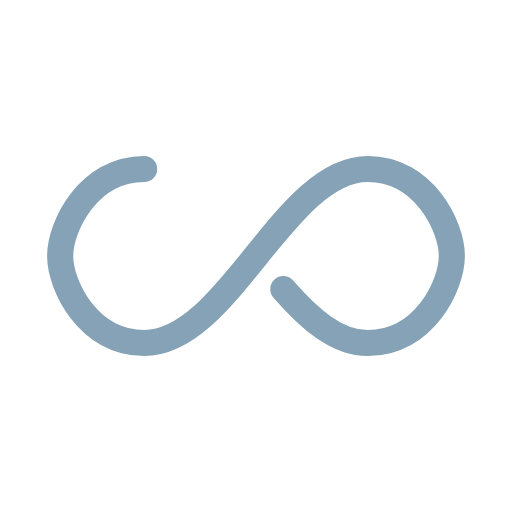
t = 0.00 s
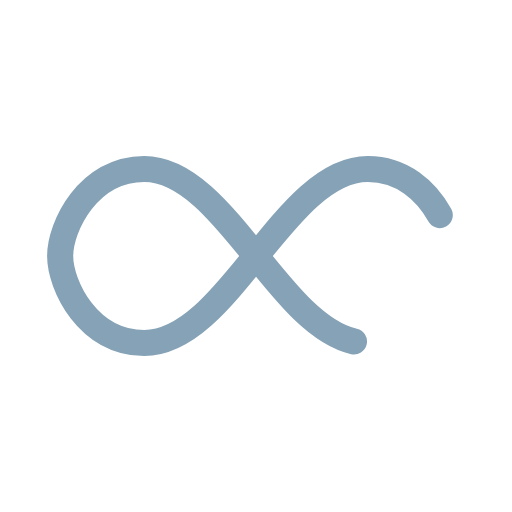
t = 0.25 s
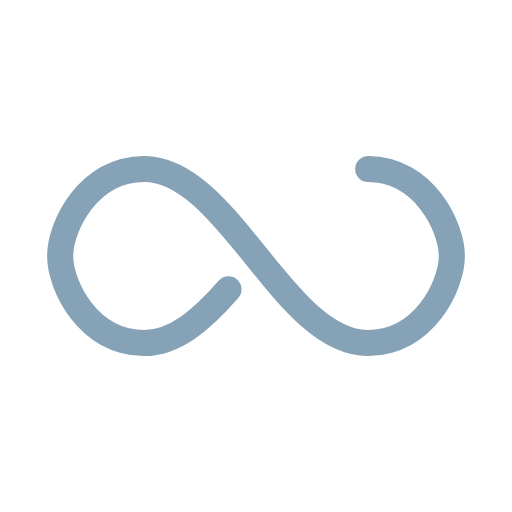
t = 0.50 s
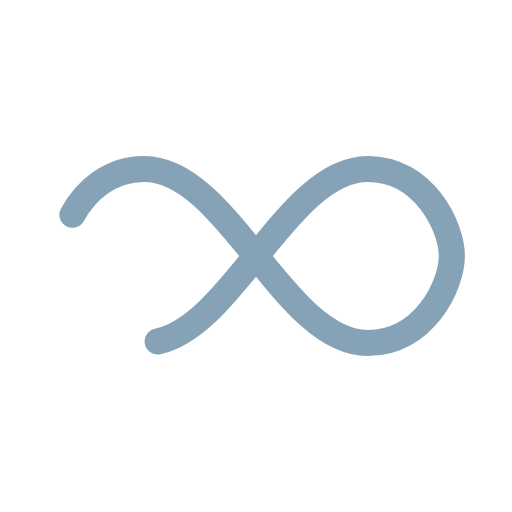
t = 0.75 s

The animated SVG that drew these frames (rendered in a browser with its animation timeline set to each time). Animation: 1 SMIL element (animate=1); one cycle of 1.00 s, repeats indefinitely.

<?xml version="1.0" encoding="utf-8"?>
<svg xmlns="http://www.w3.org/2000/svg" xmlns:xlink="http://www.w3.org/1999/xlink" style="margin: auto; background: none; display: block; shape-rendering: auto;" width="100px" height="100px" viewBox="0 0 100 100" preserveAspectRatio="xMidYMid">
<path fill="none" stroke="#85a2b6" stroke-width="6" stroke-dasharray="212.9688104248047 43.62011779785155" d="M24.3 30C11.4 30 5 43.3 5 50s6.4 20 19.3 20c19.3 0 32.1-40 51.4-40 C88.6 30 95 43.3 95 50s-6.4 20-19.3 20C56.4 70 43.6 30 24.3 30z" stroke-linecap="round" style="transform:scale(0.85);transform-origin:50px 50px">
  <animate attributeName="stroke-dashoffset" repeatCount="indefinite" dur="1s" keyTimes="0;1" values="0;256.58892822265625"></animate>
</path>
<!-- [ldio] generated by https://loading.io/ --></svg>